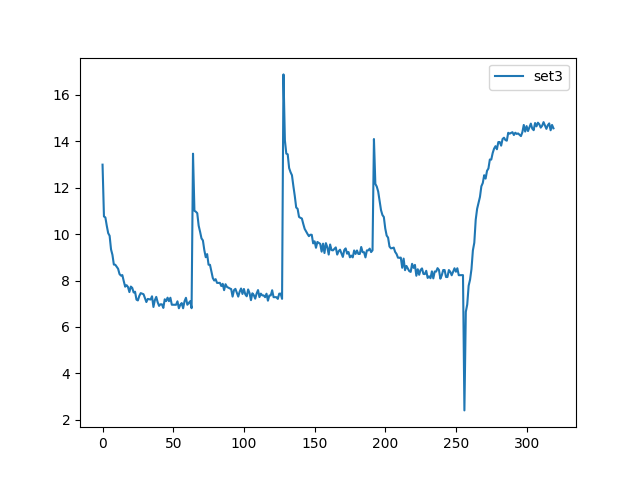

The data file committed next to this chart (first rows):
, set3
0, 12.99
1, 10.76
2, 10.72
3, 10.35
4, 10.04
5, 9.928
6, 9.342
7, 9.105
8, 8.688
9, 8.681
10, 8.591
11, 8.507
12, 8.28
13, 8.214
14, 8.236
15, 7.975
16, 7.735
17, 7.8
18, 7.723
19, 7.502
20, 7.74
21, 7.684
22, 7.485
23, 7.517
24, 7.177
25, 7.142
26, 7.336
27, 7.458
28, 7.433
29, 7.411
30, 7.241
31, 7.074
32, 7.208
33, 7.194
34, 7.182
35, 7.321
36, 6.862
37, 7.153
38, 7.296
39, 7.064
40, 6.909
41, 6.979
42, 6.974
43, 6.821
44, 7.192
45, 7.115
46, 7.262
47, 7.111
48, 7.259
49, 6.958
50, 6.957
51, 6.956
52, 6.955
53, 7.105
54, 6.805
55, 6.955
56, 7.03
57, 6.805
58, 7.106
59, 7.256
... 260 more rows
